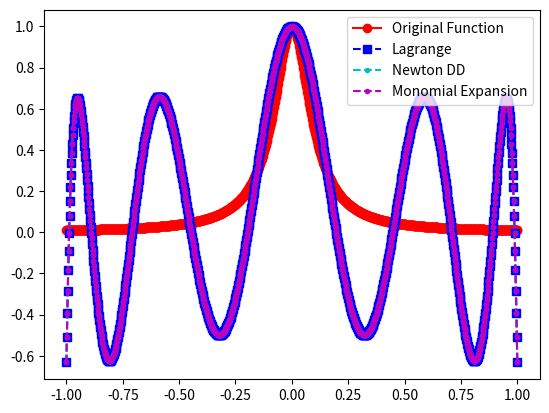
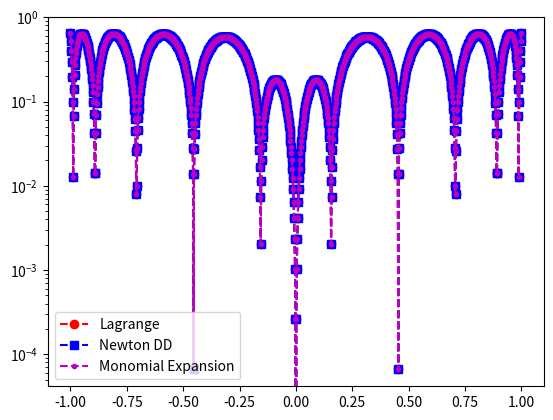

These figures' Python source, in order:
import numpy as np
import numpy.linalg as la
import matplotlib.pyplot as plt
import math
from numpy.linalg import inv 

def driver():

    f = lambda x: 1/(1+(10*x)**2)

    N = 10
    ''' interval '''
    a = -1
    b = 1
   
    ''' create interpolation nodes '''
    xint = np.zeros(N+1)
    for j in range(1, N+1):
        val = ((2*j-1)*math.pi)/(2*N)
        xint[j] = math.cos(val)
    
    ''' create interpolation data '''
    yint = f(xint)
    
    ''' create points for evaluating the Lagrange interpolating polynomial '''
    Neval = 1000
    xeval = np.linspace(a,b,Neval+1)
    yeval_l= np.zeros(Neval+1)
    yeval_dd = np.zeros(Neval+1)
  
    ''' initialize and populate the first columns of the 
     divided difference matrix, we will pass the x vector '''
    y = np.zeros( (N+1, N+1) )
     
    for j in range(N+1):
       y[j][0]  = yint[j]

    y = dividedDiffTable(xint, y, N+1)
    
    ''' evaluate lagrange poly '''
    for kk in range(Neval+1):
       yeval_l[kk] = eval_lagrange(xeval[kk],xint,yint,N)
       yeval_dd[kk] = evalDDpoly(xeval[kk],xint,y,N)


    ''' find coeff for polynomial '''
    acoeff = vandermonde(xint, yint, N)
    
    ''' evaluate polynomial '''
    yeval_m = np.zeros(Neval+1)
    for i in range(Neval+1):
        yeval_m[i] = eval_vander(xeval[i], acoeff, N)

    ''' create vector with exact values'''
    fex = f(xeval)
       

    plt.figure()    
    plt.plot(xeval,fex,'ro-',label='Original Function')
    plt.plot(xeval,yeval_l,'bs--',label='Lagrange') 
    plt.plot(xeval,yeval_dd,'c.--',label='Newton DD')
    plt.plot(xeval,yeval_m,'m.--',label='Monomial Expansion')
    plt.legend()
    plt.savefig('plot-newnodes.pdf')

    plt.figure() 
    err_l = abs(yeval_l-fex)
    err_dd = abs(yeval_dd-fex)
    err_m = abs(yeval_m-fex)
    plt.semilogy(xeval,err_l,'ro--',label='Lagrange')
    plt.semilogy(xeval,err_dd,'bs--',label='Newton DD')
    plt.semilogy(xeval,err_m,'m.--', label='Monomial Expansion')
    plt.legend()
    plt.savefig('errorplot-newnodes.pdf')

''' lagrange polynomial '''
def eval_lagrange(xeval,xint,yint,N):

    lj = np.ones(N+1)
    
    for count in range(N+1):
       for jj in range(N+1):
           if (jj != count):
              lj[count] = lj[count]*(xeval - xint[jj])/(xint[count]-xint[jj])

    yeval = 0.
    
    for jj in range(N+1):
       yeval = yeval + yint[jj]*lj[jj]
  
    return(yeval)

''' monomial expansion '''
def vandermonde(xint, yint, n):

    vander = np.zeros((n+1,n+1))
    for i in range(n+1):
        for j in range(n+1):
            vander[i][j] = xint[i]**j

    inv_vander = inv(vander)
    acoeff = np.dot(inv_vander, yint)
    return acoeff

def eval_vander(x, a, N):
    sum = 0
    for i in range(N+1):
        sum += a[i]*x**i
    return sum 

''' create divided difference matrix '''
def dividedDiffTable(x, y, n):
 
    for i in range(1, n):
        for j in range(n - i):
            y[j][i] = ((y[j][i - 1] - y[j + 1][i - 1]) /
                                     (x[j] - x[i + j]));
    return y;
    
def evalDDpoly(xval, xint,y,N):
    ''' evaluate the polynomial terms '''
    ptmp = np.zeros(N+1)
    
    ptmp[0] = 1.
    for j in range(N):
      ptmp[j+1] = ptmp[j]*(xval-xint[j])
     
    ''' evaluate the divided difference polynomial '''
    yeval = 0.
    for j in range(N+1):
       yeval = yeval + y[0][j]*ptmp[j]  

    return yeval

    
driver()        
